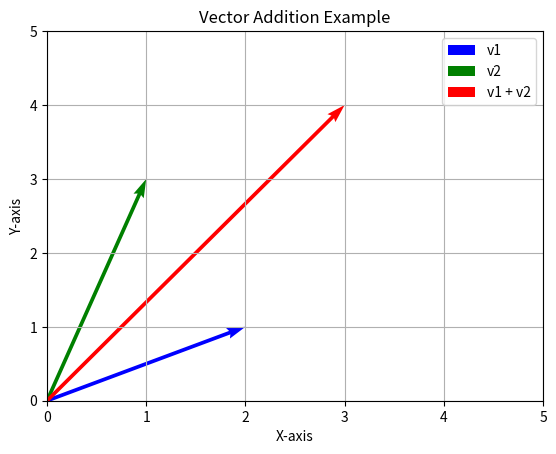

This chart was generated by the following Python code:
import numpy as np
import matplotlib.pyplot as plt

# do vectors banate hain
v1 = np.array([2, 1])
v2 = np.array([1, 3])

# vector addition
v3 = v1 + v2  

plt.figure()

# v1
plt.quiver(0, 0, v1[0], v1[1], angles='xy', scale_units='xy', scale=1, color="blue", label="v1")
# v2
plt.quiver(0, 0, v2[0], v2[1], angles='xy', scale_units='xy', scale=1, color="green", label="v2")
# v1 + v2
plt.quiver(0, 0, v3[0], v3[1], angles='xy', scale_units='xy', scale=1, color="red", label="v1 + v2")

# axis set
plt.xlim(0, 5)
plt.ylim(0, 5)
plt.xlabel("X-axis")
plt.ylabel("Y-axis")
plt.title("Vector Addition Example")

plt.grid()
plt.legend()
plt.show()
